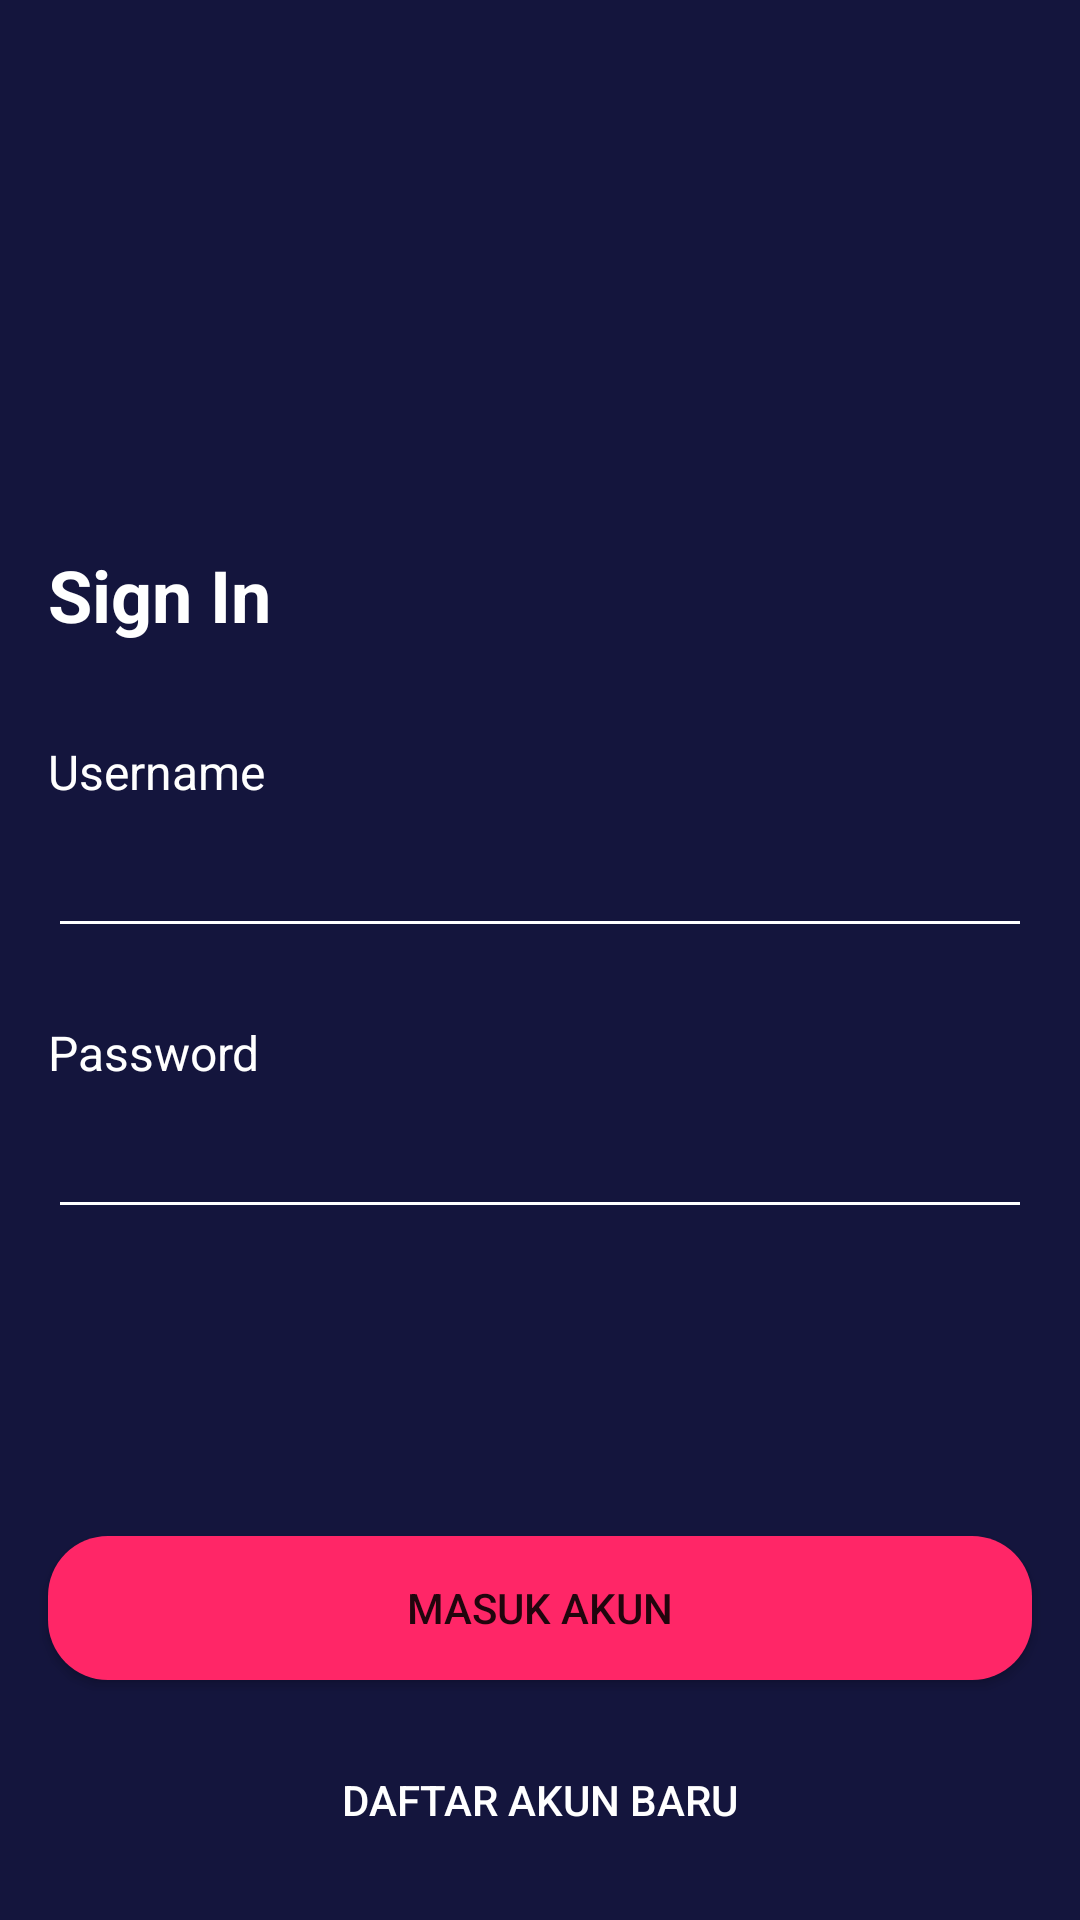

Reconstruct the res/layout file that produces this screen, plus the resources it refers to.
<!-- AndroidManifest.xml: application theme Theme.BWAMov -->
<!-- res/layout/activity_sign_in.xml -->
<?xml version="1.0" encoding="utf-8"?>
<androidx.constraintlayout.widget.ConstraintLayout xmlns:android="http://schemas.android.com/apk/res/android"
    xmlns:app="http://schemas.android.com/apk/res-auto"
    xmlns:tools="http://schemas.android.com/tools"
    android:layout_width="match_parent"
    android:layout_height="match_parent"
    android:background="@color/colorBlue"
    tools:context=".sign.signin.SignInActivity">

    <Button
        android:id="@+id/btn_daftar"
        android:layout_width="0dp"
        android:layout_height="wrap_content"
        android:layout_marginStart="16dp"
        android:layout_marginEnd="16dp"
        android:layout_marginBottom="16dp"
        android:background="@drawable/shape_rectangle_blue_grey"
        android:text="@string/daftar_akun"
        android:textColor="@color/colorWhite"
        app:backgroundTint="@color/colorBlueGrey"
        app:layout_constraintBottom_toBottomOf="parent"
        app:layout_constraintEnd_toEndOf="parent"
        app:layout_constraintHorizontal_bias="0.0"
        app:layout_constraintStart_toStartOf="parent" />

    <Button
        android:id="@+id/btn_home"
        android:layout_width="0dp"
        android:layout_height="wrap_content"
        android:layout_marginStart="16dp"
        android:layout_marginEnd="16dp"
        android:layout_marginBottom="16dp"
        android:background="@drawable/shape_rectangle_pink"
        android:text="@string/masuk_akun"
        app:backgroundTint="@color/colorPink"
        app:layout_constraintBottom_toTopOf="@+id/btn_daftar"
        app:layout_constraintEnd_toEndOf="parent"
        app:layout_constraintHorizontal_bias="0.0"
        app:layout_constraintStart_toStartOf="parent" />

    <ImageView
        android:id="@+id/imageView2"
        android:layout_width="200dp"
        android:layout_height="100dp"
        android:layout_marginTop="50dp"
        app:layout_constraintEnd_toEndOf="parent"
        app:layout_constraintHorizontal_bias="0.5"
        app:layout_constraintStart_toStartOf="parent"
        app:layout_constraintTop_toTopOf="parent"
        app:srcCompat="@drawable/logo_mov" />

    <TextView
        android:id="@+id/textView"
        android:layout_width="0dp"
        android:layout_height="wrap_content"
        android:layout_marginStart="16dp"
        android:layout_marginTop="32dp"
        android:layout_marginEnd="16dp"
        android:text="@string/sign_in"
        android:textColor="@color/white"
        android:textSize="24sp"
        android:textStyle="bold"
        app:layout_constraintEnd_toEndOf="parent"
        app:layout_constraintStart_toStartOf="parent"
        app:layout_constraintTop_toBottomOf="@+id/imageView2" />

    <TextView
        android:id="@+id/tv_hello"
        android:layout_width="0dp"
        android:layout_height="wrap_content"
        android:layout_marginStart="16dp"
        android:layout_marginTop="32dp"
        android:layout_marginEnd="16dp"
        android:text="@string/username"
        android:textColor="@color/colorWhite"
        android:textSize="16sp"
        app:layout_constraintEnd_toEndOf="parent"
        app:layout_constraintHorizontal_bias="0.5"
        app:layout_constraintStart_toStartOf="parent"
        app:layout_constraintTop_toBottomOf="@+id/textView" />

    <EditText
        android:id="@+id/et_username"
        android:layout_width="0dp"
        android:layout_height="wrap_content"
        android:layout_marginStart="16dp"
        android:layout_marginEnd="16dp"
        android:backgroundTint="@color/colorWhite"
        android:ems="10"

        android:inputType="textPersonName"
        android:minHeight="48dp"
        android:textColor="@color/colorWhite"
        android:textColorHint="@color/colorWhiteGrey"
        app:layout_constraintEnd_toEndOf="parent"
        app:layout_constraintHorizontal_bias="0.5"
        app:layout_constraintStart_toStartOf="parent"
        app:layout_constraintTop_toBottomOf="@+id/tv_hello" />

    <TextView
        android:id="@+id/textView4"
        android:layout_width="0dp"
        android:layout_height="wrap_content"
        android:layout_marginStart="16dp"
        android:layout_marginTop="24dp"
        android:layout_marginEnd="16dp"
        android:text="@string/password"
        android:textColor="@color/colorWhite"
        android:textSize="16sp"
        app:layout_constraintEnd_toEndOf="parent"
        app:layout_constraintHorizontal_bias="0.5"
        app:layout_constraintStart_toStartOf="parent"
        app:layout_constraintTop_toBottomOf="@+id/et_username" />

    <EditText
        android:id="@+id/et_password"
        android:layout_width="0dp"
        android:layout_height="wrap_content"
        android:layout_marginStart="16dp"
        android:layout_marginEnd="16dp"
        android:backgroundTint="@color/colorWhite"
        android:ems="10"

        android:inputType="textPassword"
        android:minHeight="48dp"
        android:textColor="@color/colorWhiteGrey"
        android:textColorHint="@color/colorWhiteGrey"
        app:layout_constraintEnd_toEndOf="parent"
        app:layout_constraintHorizontal_bias="0.5"
        app:layout_constraintStart_toStartOf="parent"
        app:layout_constraintTop_toBottomOf="@+id/textView4" />

</androidx.constraintlayout.widget.ConstraintLayout>
<!-- resources referenced by this layout -->
<resources>
  <color name="colorBlue">#14153D</color>
  <color name="colorBlueGrey">#292A50</color>
  <color name="colorPink">#FF2667</color>
  <color name="colorWhite">#FFFFFF</color>
  <color name="colorWhiteGrey">#F7F7F7</color>
  <color name="white">#FFFFFFFF</color>
  <!-- drawable shape_rectangle_pink (drawable) -->
  <?xml version="1.0" encoding="utf-8"?>
  <shape xmlns:android="http://schemas.android.com/apk/res/android"
      xmlns:app="http://schemas.android.com/apk/res-auto"
      android:shape="rectangle">
  
  
      <solid android:color="@color/colorPink"/>
  
  
      <corners android:radius="20dp"/>
  
  </shape>
  <string name="daftar_akun">Daftar Akun Baru</string>
  <string name="masuk_akun">Masuk Akun</string>
  <string name="password">Password</string>
  <string name="sign_in">Sign In</string>
  <string name="username">Username</string>
  <style name="Theme.BWAMov" parent="Theme.MaterialComponents.DayNight.NoActionBar">
          
          <item name="colorPrimary">@color/purple_500</item>
          <item name="colorPrimaryVariant">@color/purple_700</item>
          <item name="colorOnPrimary">@color/white</item>
          
          <item name="colorSecondary">@color/teal_200</item>
          <item name="colorSecondaryVariant">@color/teal_700</item>
          <item name="colorOnSecondary">@color/black</item>
          
          <item name="android:statusBarColor">?attr/colorPrimaryVariant</item>
          
      </style>
  <color name="purple_500">#FF6200EE</color>
  <color name="purple_700">#FF3700B3</color>
  <color name="teal_200">#FF03DAC5</color>
  <color name="teal_700">#FF018786</color>
  <color name="black">#FF000000</color>
</resources>
